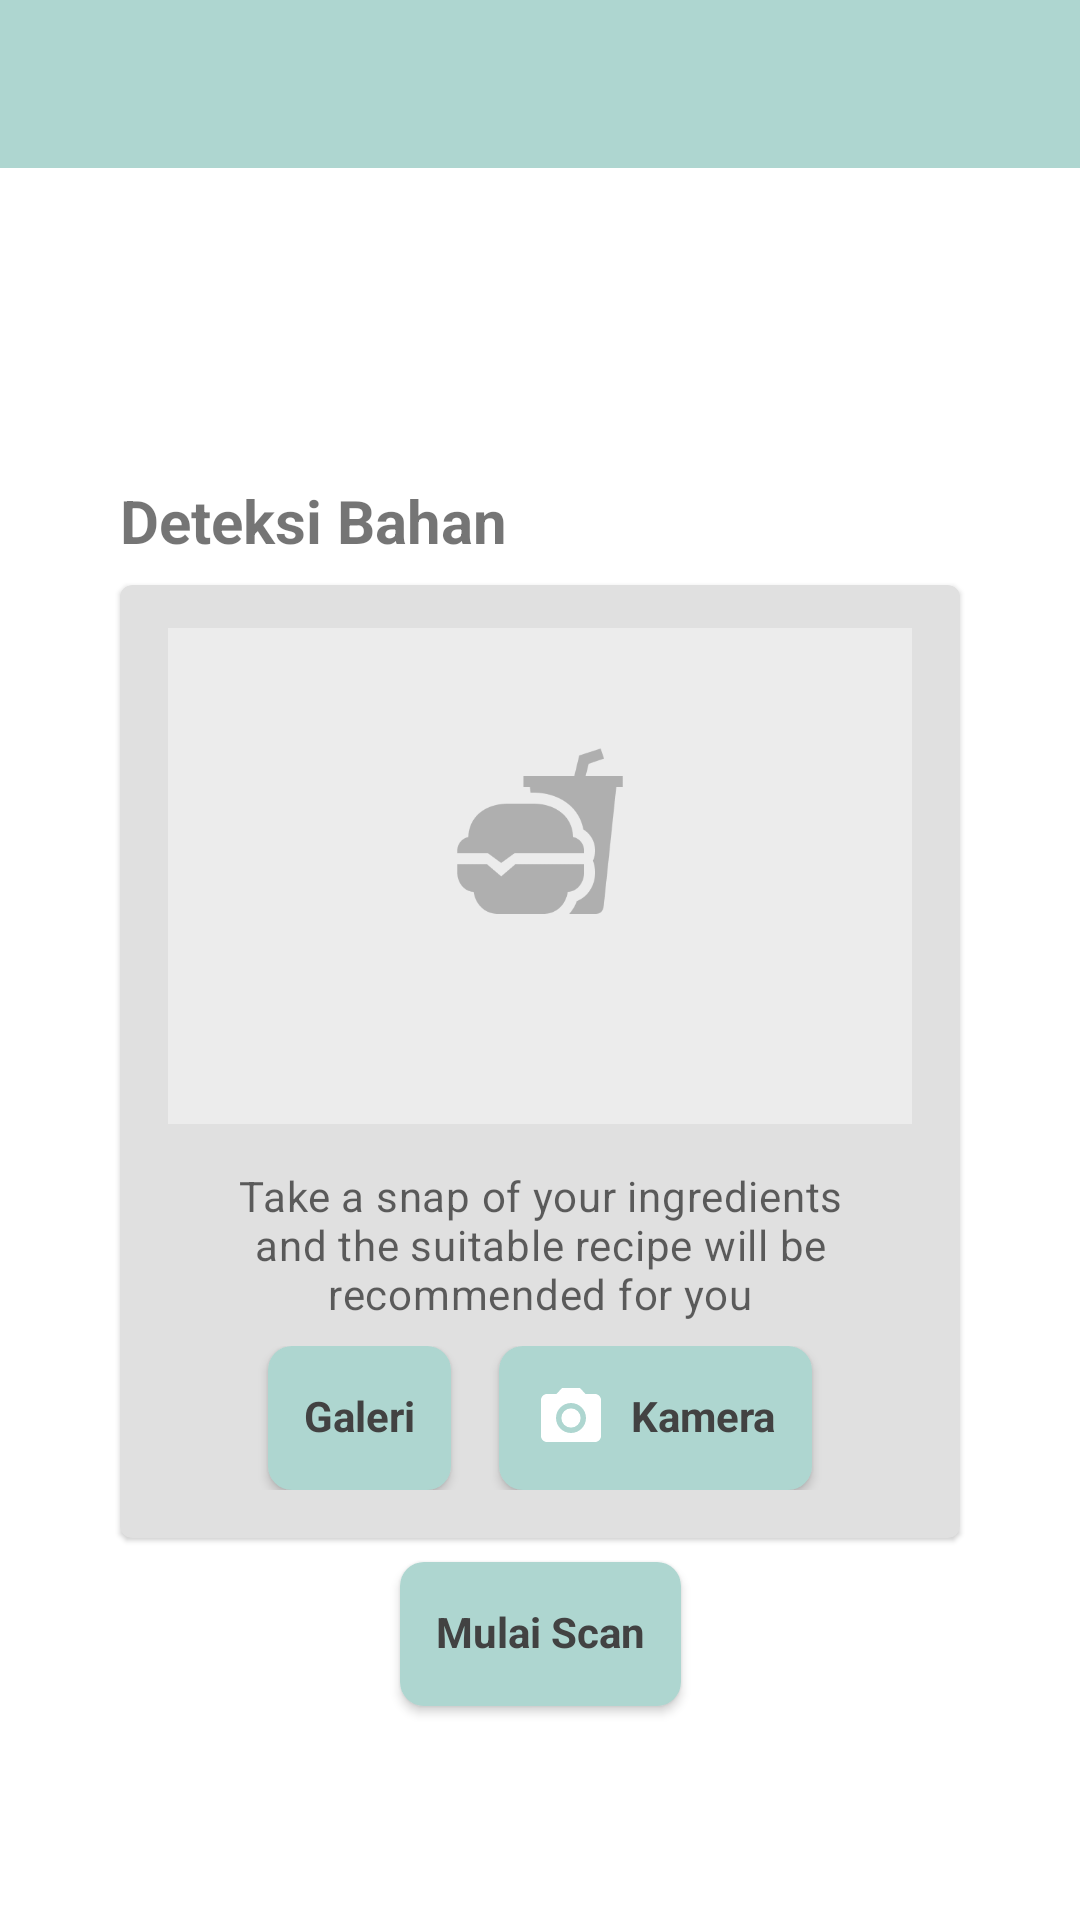

This screen was rendered from an Android layout file. Write that file and the resources it references.
<!-- AndroidManifest.xml: application theme Theme.Snapcook -->
<!-- res/layout/fragment_take_ingredient_picture.xml -->
<?xml version="1.0" encoding="utf-8"?>
<androidx.constraintlayout.widget.ConstraintLayout xmlns:android="http://schemas.android.com/apk/res/android"
    xmlns:tools="http://schemas.android.com/tools"
    android:layout_width="match_parent"
    android:layout_height="match_parent"
    xmlns:app="http://schemas.android.com/apk/res-auto"
   tools:context=".presentation.take_ingredient_picture.TakeIngredientPictureFragment">

    <androidx.appcompat.widget.Toolbar
        android:id="@+id/toolBar"
        android:layout_width="match_parent"
        android:layout_height="?attr/actionBarSize"
        android:background="@color/primary_color"
        app:layout_constraintTop_toTopOf="parent"
        app:navigationIcon="@drawable/ic_close" />

    <androidx.constraintlayout.widget.Guideline
        android:id="@+id/guideline_vertical"
        android:layout_width="wrap_content"
        android:layout_height="match_parent"
        android:orientation="horizontal"
        app:layout_constraintGuide_percent="0.25" />

    <TextView
        android:id="@+id/tv_detect_ingredient"
        android:layout_width="wrap_content"
        android:layout_height="wrap_content"
        android:layout_gravity="start"
        android:text="@string/label_detect_ingredient"
        android:textSize="@dimen/font_big"
        android:textStyle="bold"
        app:layout_constraintStart_toStartOf="@+id/card"
        app:layout_constraintTop_toTopOf="@+id/guideline_vertical" />

    <com.google.android.material.card.MaterialCardView
        android:id="@+id/card"
        android:layout_width="280dp"
        android:layout_height="wrap_content"
        app:cardBackgroundColor="@color/grey_300"
        android:layout_margin="8dp"
        app:layout_constraintTop_toBottomOf="@id/tv_detect_ingredient"
        app:layout_constraintStart_toStartOf="parent"
        app:layout_constraintEnd_toEndOf="parent">

        <LinearLayout
            android:layout_width="match_parent"
            android:layout_height="wrap_content"
            android:orientation="vertical">

            <ImageView
                android:id="@+id/img_ingredient"
                android:layout_width="match_parent"
                android:layout_height="194dp"
                android:padding="@dimen/dimen_16dp"
                app:srcCompat="@drawable/img_placeholder_food"
                android:scaleType="centerCrop" />

            <LinearLayout
                android:layout_width="match_parent"
                android:layout_height="wrap_content"
                android:orientation="vertical"
                android:layout_marginHorizontal="@dimen/dimen_16dp"
                android:layout_marginBottom="@dimen/dimen_16dp">

                <TextView
                    android:layout_width="wrap_content"
                    android:layout_height="wrap_content"
                    android:layout_marginBottom="@dimen/dimen_8dp"
                    android:gravity="center"
                    android:text="@string/instruction_detect_ingredient"
                    android:textAppearance="?attr/textAppearanceBody2"
                    android:textColor="?android:attr/textColorSecondary" />

                <LinearLayout
                    android:layout_width="match_parent"
                    android:layout_height="wrap_content"
                    android:orientation="horizontal"
                    android:gravity="center">

                    <androidx.appcompat.widget.AppCompatButton
                        android:id="@+id/btn_gallery"
                        android:layout_width="wrap_content"
                        android:layout_height="wrap_content"
                        android:layout_marginHorizontal="@dimen/dimen_8dp"
                        android:drawableStart="@drawable/ic_gallery"
                        android:drawablePadding="@dimen/dimen_8dp"
                        android:drawableTint="@color/white"
                        android:text="@string/action_gallery"
                        style="@style/SnapcookButton.LessRadius"/>

                    <androidx.appcompat.widget.AppCompatButton
                        android:id="@+id/btn_camera"
                        android:layout_width="wrap_content"
                        android:layout_height="wrap_content"
                        android:layout_marginHorizontal="@dimen/dimen_8dp"
                        android:drawableStart="@drawable/ic_camera"
                        android:drawablePadding="@dimen/dimen_8dp"
                        android:drawableTint="@color/white"
                        android:text="@string/action_camera"
                        style="@style/SnapcookButton.LessRadius"/>

                </LinearLayout>
            </LinearLayout>
        </LinearLayout>

    </com.google.android.material.card.MaterialCardView>

    <androidx.appcompat.widget.AppCompatButton
        android:id="@+id/btn_scan"
        android:layout_width="wrap_content"
        android:layout_height="wrap_content"
        android:layout_marginHorizontal="@dimen/dimen_8dp"
        android:layout_marginTop="@dimen/dimen_8dp"
        android:drawableStart="@drawable/ic_scan"
        android:drawablePadding="@dimen/dimen_8dp"
        android:drawableTint="@color/white"
        android:text="@string/action_scan"
        style="@style/SnapcookButton.LessRadius"
        app:layout_constraintTop_toBottomOf="@id/card"
        app:layout_constraintStart_toStartOf="parent"
        app:layout_constraintEnd_toEndOf="parent" />

</androidx.constraintlayout.widget.ConstraintLayout>
<!-- resources referenced by this layout -->
<resources>
  <color name="grey_300">#E0E0E0</color>
  <color name="primary_color">#FFaed6d0</color>
  <color name="white">#FFFFFFFF</color>
  <dimen name="dimen_16dp">16dp</dimen>
  <dimen name="dimen_8dp">8dp</dimen>
  <dimen name="font_big">20sp</dimen>
  <!-- drawable ic_camera (drawable) -->
  <vector android:height="24dp" android:tint="@color/grey_700"
      android:viewportHeight="24" android:viewportWidth="24"
      android:width="24dp" xmlns:android="http://schemas.android.com/apk/res/android">
      <path android:fillColor="@android:color/white" android:pathData="M12,12m-3.2,0a3.2,3.2 0,1 1,6.4 0a3.2,3.2 0,1 1,-6.4 0"/>
      <path android:fillColor="@android:color/white" android:pathData="M9,2L7.17,4L4,4c-1.1,0 -2,0.9 -2,2v12c0,1.1 0.9,2 2,2h16c1.1,0 2,-0.9 2,-2L22,6c0,-1.1 -0.9,-2 -2,-2h-3.17L15,2L9,2zM12,17c-2.76,0 -5,-2.24 -5,-5s2.24,-5 5,-5 5,2.24 5,5 -2.24,5 -5,5z"/>
  </vector>
  <!-- drawable img_placeholder_food: png bitmap (drawable, 9674 bytes) -->
  <string name="action_camera">Kamera</string>
  <string name="action_gallery">Galeri</string>
  <string name="action_scan">Mulai Scan</string>
  <string name="instruction_detect_ingredient">Take a snap of your ingredients and the suitable recipe will be recommended for you</string>
  <string name="label_detect_ingredient">Deteksi Bahan</string>
  <style name="SnapcookButton.LessRadius" parent="SnapcookButton">
          <item name="android:background">@drawable/bg_button_radius_small</item>
      </style>
  <style name="Theme.Snapcook" parent="Theme.MaterialComponents.Light.NoActionBar">
          
          <item name="colorPrimary">@color/primary_color</item>
          <item name="colorPrimaryVariant">@color/purple_700</item>
          <item name="colorOnPrimary">@color/white</item>
          
          <item name="colorSecondary">@color/primary_color</item>
          <item name="colorSecondaryVariant">@color/teal_700</item>
          <item name="colorOnSecondary">@color/black</item>
          
          <item name="android:statusBarColor">@color/primary_color_darker</item>
          
      </style>
  <color name="grey_700">#616161</color>
  <style name="SnapcookButton" parent="Widget.AppCompat.ActionButton">
          <item name="android:layout_width">wrap_content</item>
          <item name="android:layout_height">wrap_content</item>
          <item name="android:background">@drawable/bg_button</item>
          <item name="android:includeFontPadding">false</item>
          <item name="rippleColor">#40FFFFFF</item>
          <item name="cornerRadius">@dimen/dimen_8dp</item>
          <item name="android:textSize">14sp</item>
          <item name="android:textStyle">bold</item>
          <item name="android:minHeight">48dp</item>
          <item name="android:textColor">@color/grey_800</item>
      </style>
  <!-- drawable bg_button_radius_small (drawable) -->
  <?xml version="1.0" encoding="utf-8"?>
  <shape xmlns:android="http://schemas.android.com/apk/res/android" android:shape="rectangle">
      <solid
          android:color="@color/primary_color"/>
  
      <corners
          android:radius="@dimen/dimen_8dp"/>
  </shape>
  <color name="purple_700">#FF3700B3</color>
  <color name="teal_700">#FF018786</color>
  <color name="black">#FF000000</color>
  <color name="primary_color_darker">#6C9790</color>
  <!-- drawable bg_button (drawable) -->
  <?xml version="1.0" encoding="utf-8"?>
  <shape xmlns:android="http://schemas.android.com/apk/res/android" android:shape="rectangle">
      <solid
          android:color="@color/primary_color"/>
  
      <corners
          android:radius="99dp"/>
  </shape>
  <color name="grey_800">#424242</color>
</resources>
